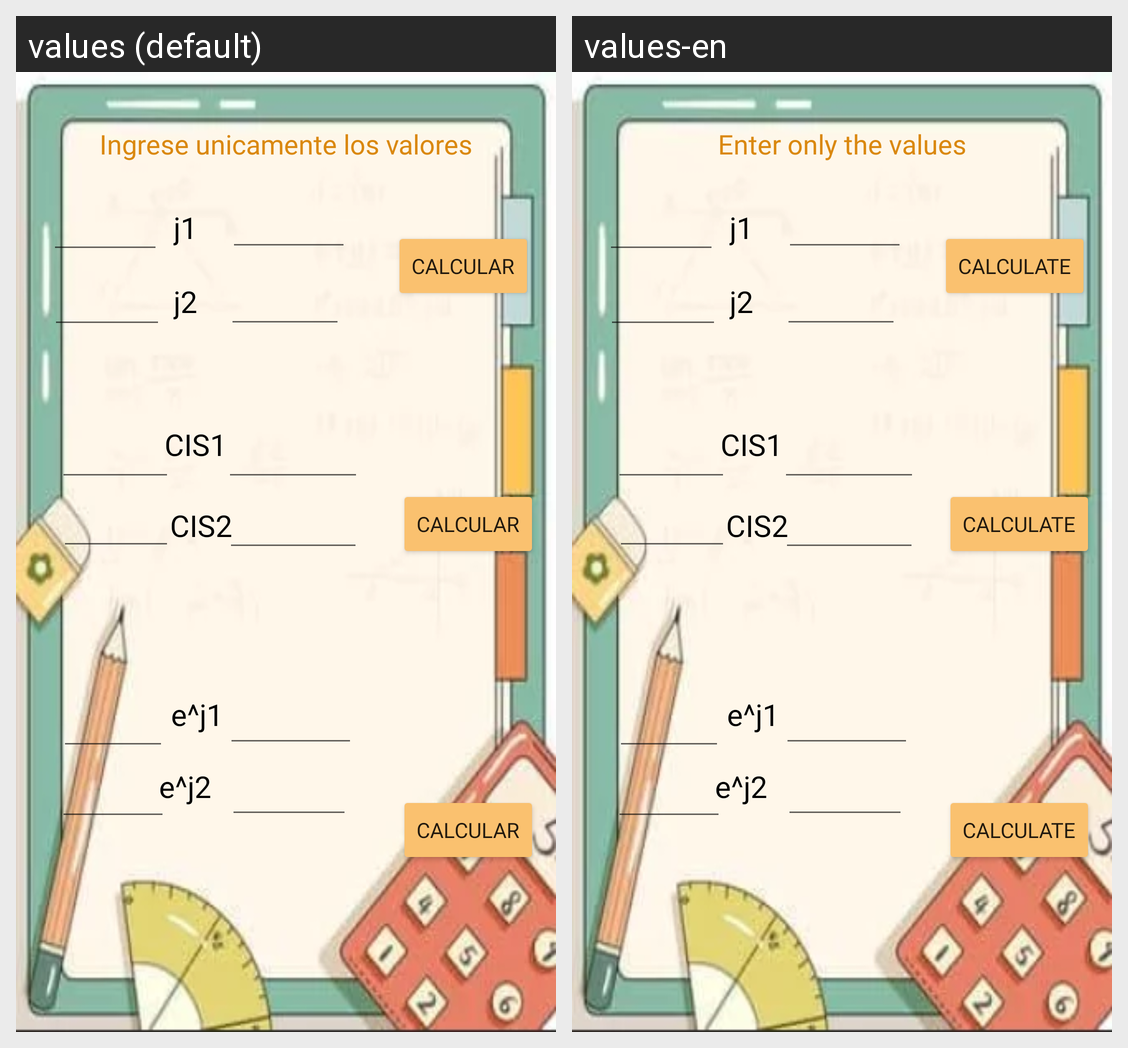

Here is an Android app screen in its default locale and in the app's own translations. Write out the translated-string differences for the strings that appear on this screen.
Android screen res/layout/activity_suma.xml rendered under 2 locales, left to right: values (default), values-en. Device: Nexus 5 (rendered at 1080×1920; each locale shown at half size, 540×960, under a caption strip naming it); theme Theme.EsasyComplex.
Strings drawn on this screen, with the default value and each locale's value (text and hints the layout hard-codes, and strings that could not be matched under every locale, appear in the picture but are not listed):

Calcular
  values: Calcular
  values-en: Calculate

ingrese_unicamente_los_valores
  values: Ingrese unicamente los valores
  values-en: Enter only the values

j1
  values: j1
  values-en: j1  [not translated; the default value is used]

j2
  values: j2
  values-en: j2  [not translated; the default value is used]

CIS1
  values: CIS1
      
  values-en: CIS1
        [not translated; the default value is used]

CIS2
  values: CIS2
  values-en: CIS2  [not translated; the default value is used]

e_j1
  values: e^j1
  values-en: e^j1  [not translated; the default value is used]

e_j2
  values: e^j2
  values-en: e^j2  [not translated; the default value is used]
